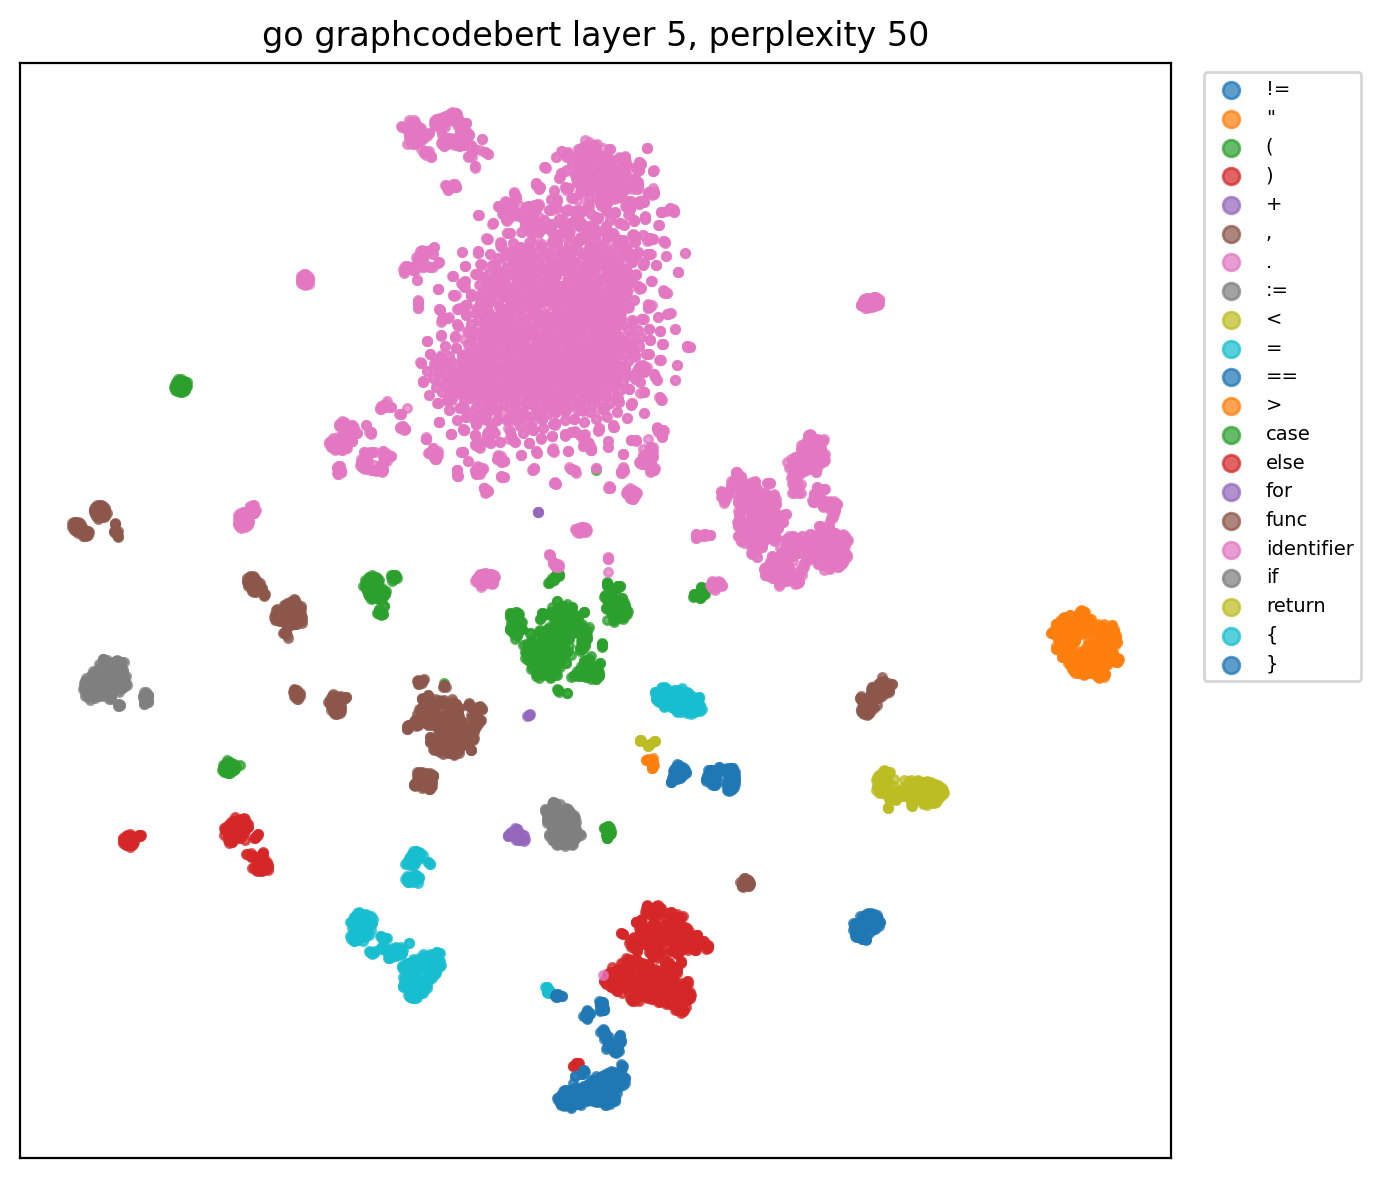

Values plotted in this chart, from the file beside it:
x, y, role, token
-176.2, 27.76, func, func
-34.35, 87.21, identifier, New
-62.01, 0.8832, (, (
-28.14, 128.9, identifier, opts
-38.33, 81.3, identifier, Options
-120.4, -87.23, ), )
-120, -62.13, (, (
-29.16, 65.4, identifier, genny
97.02, 51.96, ., .
-44.3, 81.66, identifier, Generator
-112.3, 4.828, ,, ,
-112.5, 26.84, identifier, error
-109.4, -101, ), )
-68.94, -122.4, {, {
-9.387, 130.2, identifier, g
-172.1, -34.03, :=, :=
-28.34, 65.16, identifier, genny
81.44, 34.53, ., .
10.44, 56.1, identifier, New
18.72, 0.1989, (, (
19.13, -144.3, ), )
-2.94, -79.53, if, if
-50.07, 169.4, identifier, err
-165.5, -23.34, :=, :=
-1.344, 120.1, identifier, opts
84.14, 27.88, ., .
-20.4, 85.01, identifier, Validate
19.25, -1.175, (, (
28.4, -130.1, ), )
-43.64, 177.3, identifier, err
63.92, -71.23, !=, !=
-50.72, -148.1, {, {
142.4, -73.84, return, return
29.72, 132.4, identifier, g
122.9, -34.84, ,, ,
-40.29, 167.9, identifier, err
4.771, -188.8, }, }
29.56, 134.2, identifier, g
78.11, 25.82, ., .
-5.066, 80.13, identifier, Box
5.534, -12.83, (, (
-10.84, 67.68, identifier, packr
77.91, 34.11, ., .
11.41, 56.45, identifier, New
13.37, -22.08, (, (
191, -11.5, ", "
201.8, -22.23, ", "
-51.54, -46.41, ,, ,
192.4, -9.139, ", "
202.4, -21.62, ", "
38.15, -125.8, ), )
28.72, -146.1, ), )
-44.25, 130.5, identifier, ctx
-161.5, -33.41, :=, :=
-7.884, 62.2, identifier, plush
75.6, 33.64, ., .
10.51, 59.68, identifier, NewContext
19.51, -4.553, (, (
28.53, -150.3, ), )
-44.29, 130.4, identifier, ctx
... 9,241 more rows
